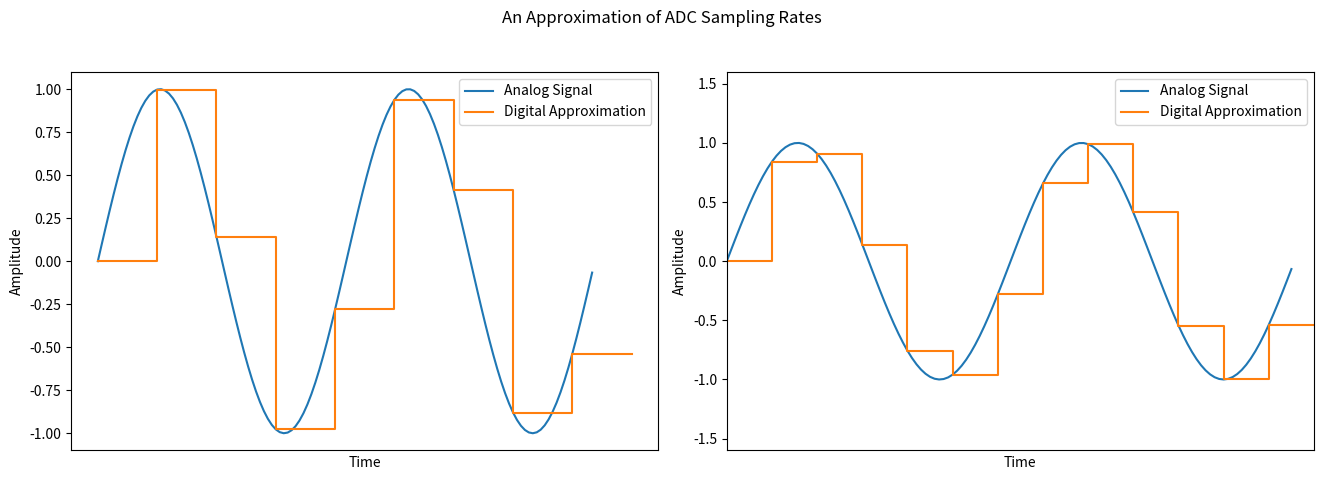

Write Python code to recreate this figure.
import matplotlib.pyplot as plt
import numpy as np

plotResolution = 0.1
# samplingRate = 2

x1 = np.arange(0, 4*np.pi, plotResolution)
y1 = np.sin(x1)

def adcApproximation(samplingRate, idx, length):
    x2 = []
    y2 = []
    for xValue in x1[::samplingRate]:
        x2.append(xValue)
        x2.append(xValue + (plotResolution * samplingRate))
        y2.append(np.sin(xValue))
        y2.append(np.sin(xValue))

    ax = plt.subplot(1,length, idx + 1)
    ax.plot(x1,y1, label='Analog Signal')
    plt.plot(x2,y2, label='Digital Approximation')
    plt.xlabel("Time")
    plt.ylabel("Amplitude")
    # plt.title(f'Approximation of ADC Sampling')
    ax.legend(loc='upper right')
    plt.gca().axes.get_xaxis().set_ticks([])


# samplingRates = [2]
samplingRates = [15,10]

fig = plt.figure(figsize=(len(samplingRates) * 6.67,5))

for idx, rate in enumerate(samplingRates):
    adcApproximation(rate, idx, len(samplingRates))
fig.suptitle('An Approximation of ADC Sampling Rates')

plt.margins(x=0, y=0.3, tight=True)
fig.tight_layout(rect=[0, 0.03, 1, 0.95])
plt.savefig('An Approximation of ADC Sampling Rates', dpi=600)
plt.show()